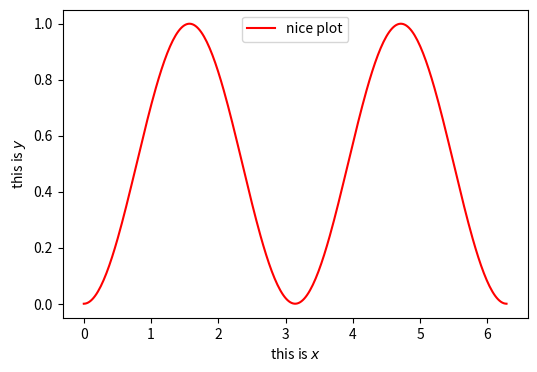

Write Python code to recreate this figure.
%matplotlib inline

import numpy as np
import matplotlib.pyplot as plt

x = np.linspace(0, 2 * np.pi, 300)
y = np.sin(x) ** 2

plt.close("all")
fig, ax = plt.subplots(1, figsize=(6, 4))
plt.plot(x, y, "r-", label=r"nice plot")
plt.xlabel(r"this is $x$")
plt.ylabel(r"this is $y$")
plt.legend(loc=0)
plt.show()